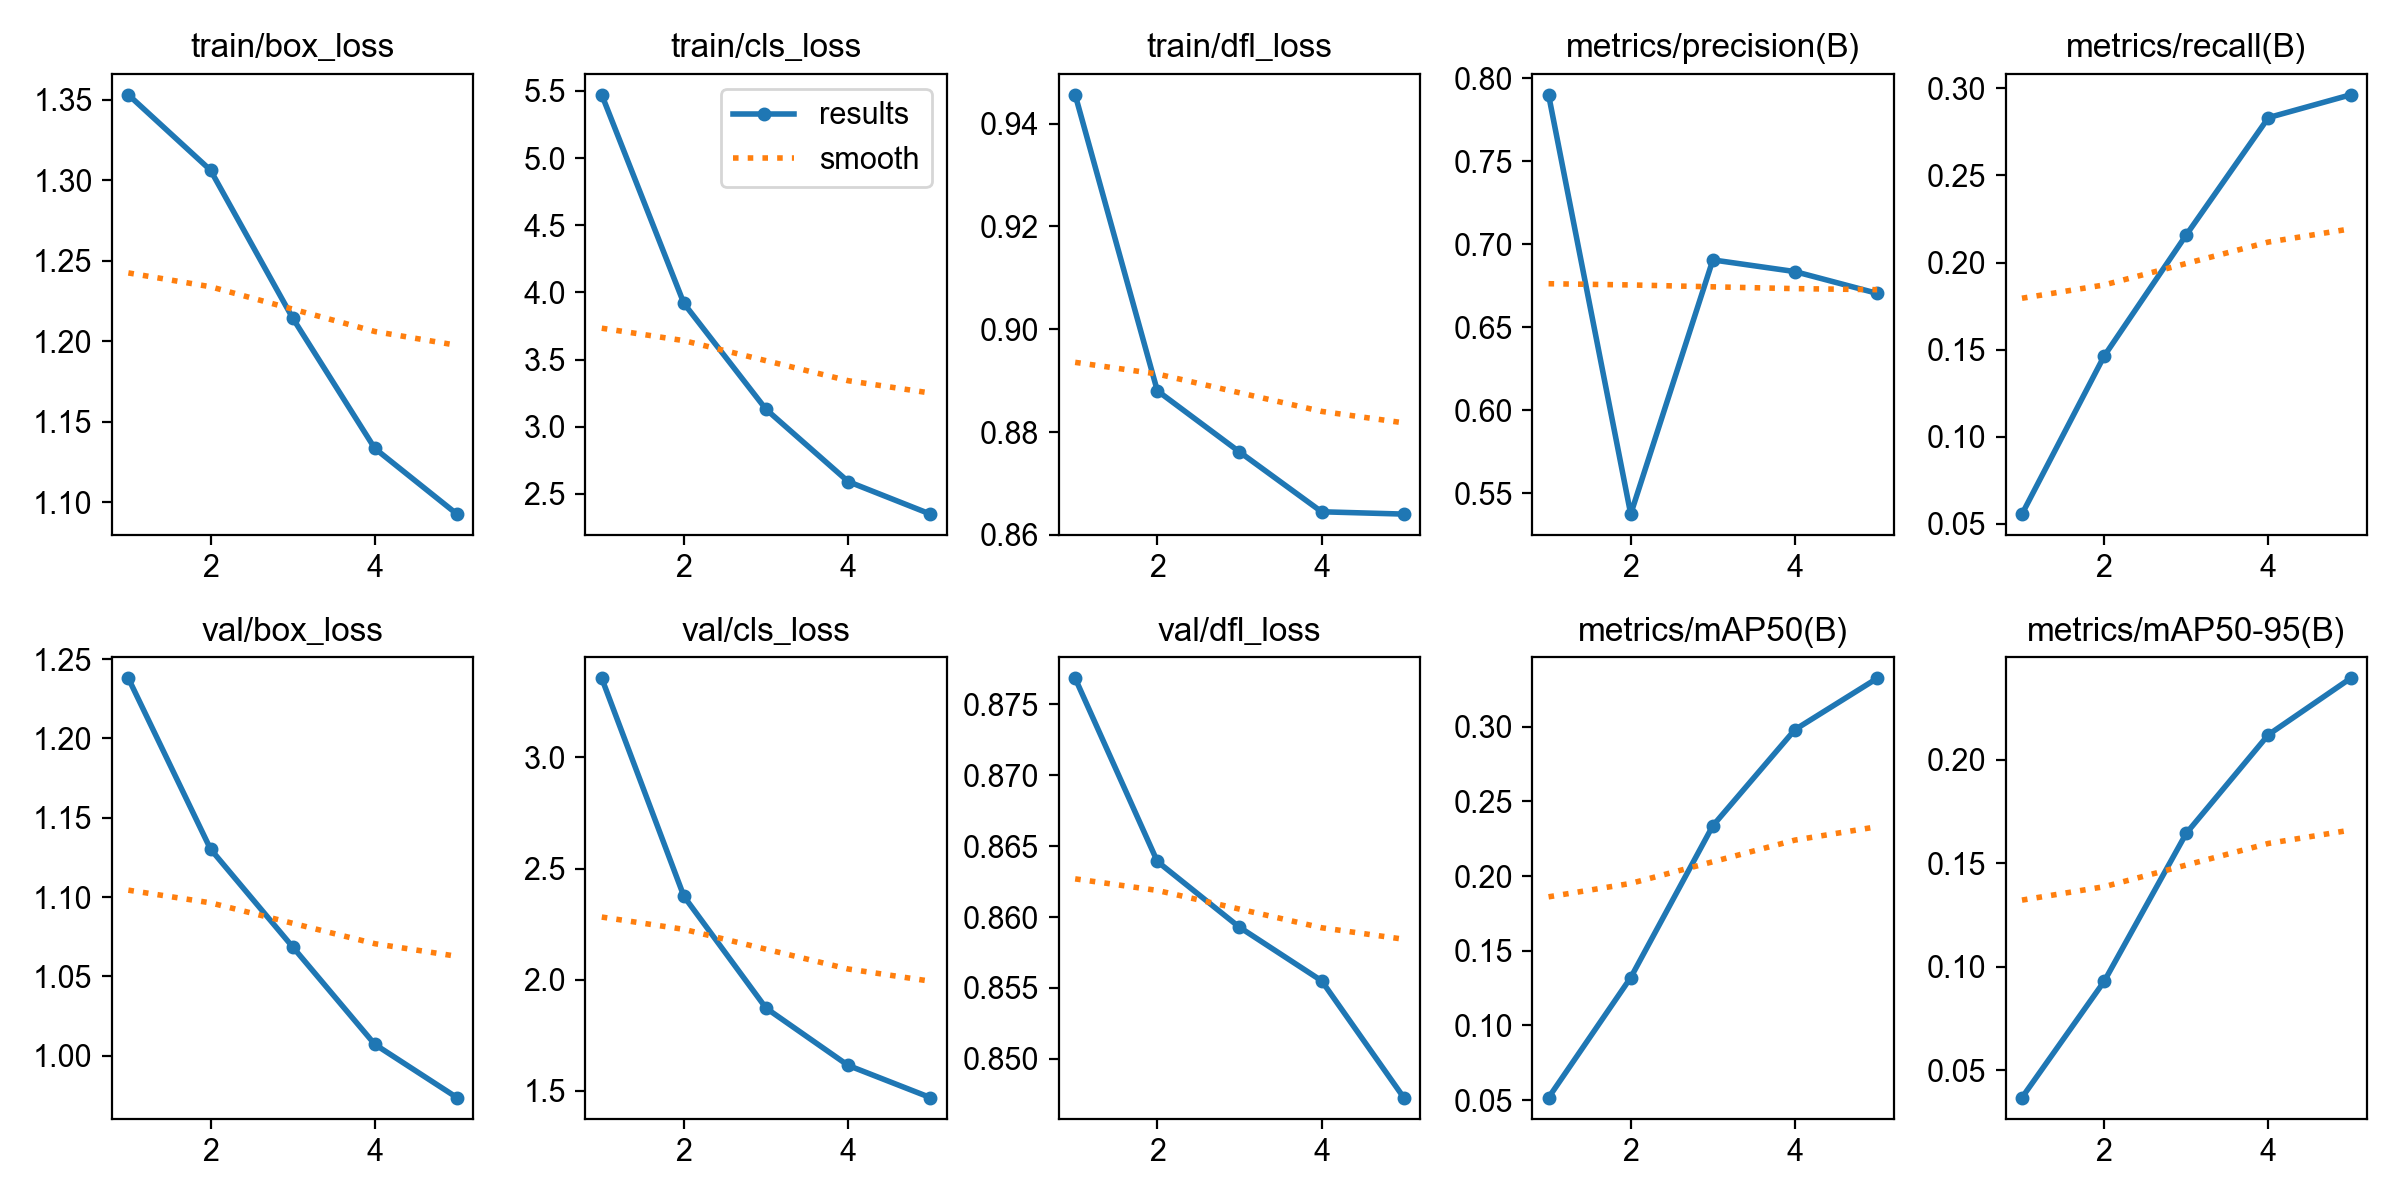

Source data for this figure (header and first rows):
epoch, time, train/box_loss, train/cls_loss, train/dfl_loss, metrics/precision(B), metrics/recall(B), metrics/mAP50(B), metrics/mAP50-95(B), val/box_loss, val/cls_loss, val/dfl_loss, lr/pg0, lr/pg1, lr/pg2
1, 20.81, 1.353, 5.471, 0.9456, 0.79, 0.05558, 0.05174, 0.03681, 1.238, 3.355, 0.8768, 5.92938e-05, 5.92938e-05, 5.92938e-05
2, 41.09, 1.306, 3.918, 0.888, 0.5374, 0.1463, 0.132, 0.09291, 1.13, 2.375, 0.8639, 9.54063e-05, 9.54063e-05, 9.54063e-05
3, 61.52, 1.214, 3.13, 0.8761, 0.6905, 0.2159, 0.2337, 0.1645, 1.069, 1.872, 0.8593, 0.0001079, 0.0001079, 0.0001079
4, 79.97, 1.133, 2.592, 0.8645, 0.6835, 0.2832, 0.298, 0.2121, 1.007, 1.615, 0.8555, 7.2674e-05, 7.2674e-05, 7.2674e-05
5, 98.25, 1.093, 2.35, 0.864, 0.6704, 0.2963, 0.3323, 0.2393, 0.9735, 1.47, 0.8473, 3.7232e-05, 3.7232e-05, 3.7232e-05
